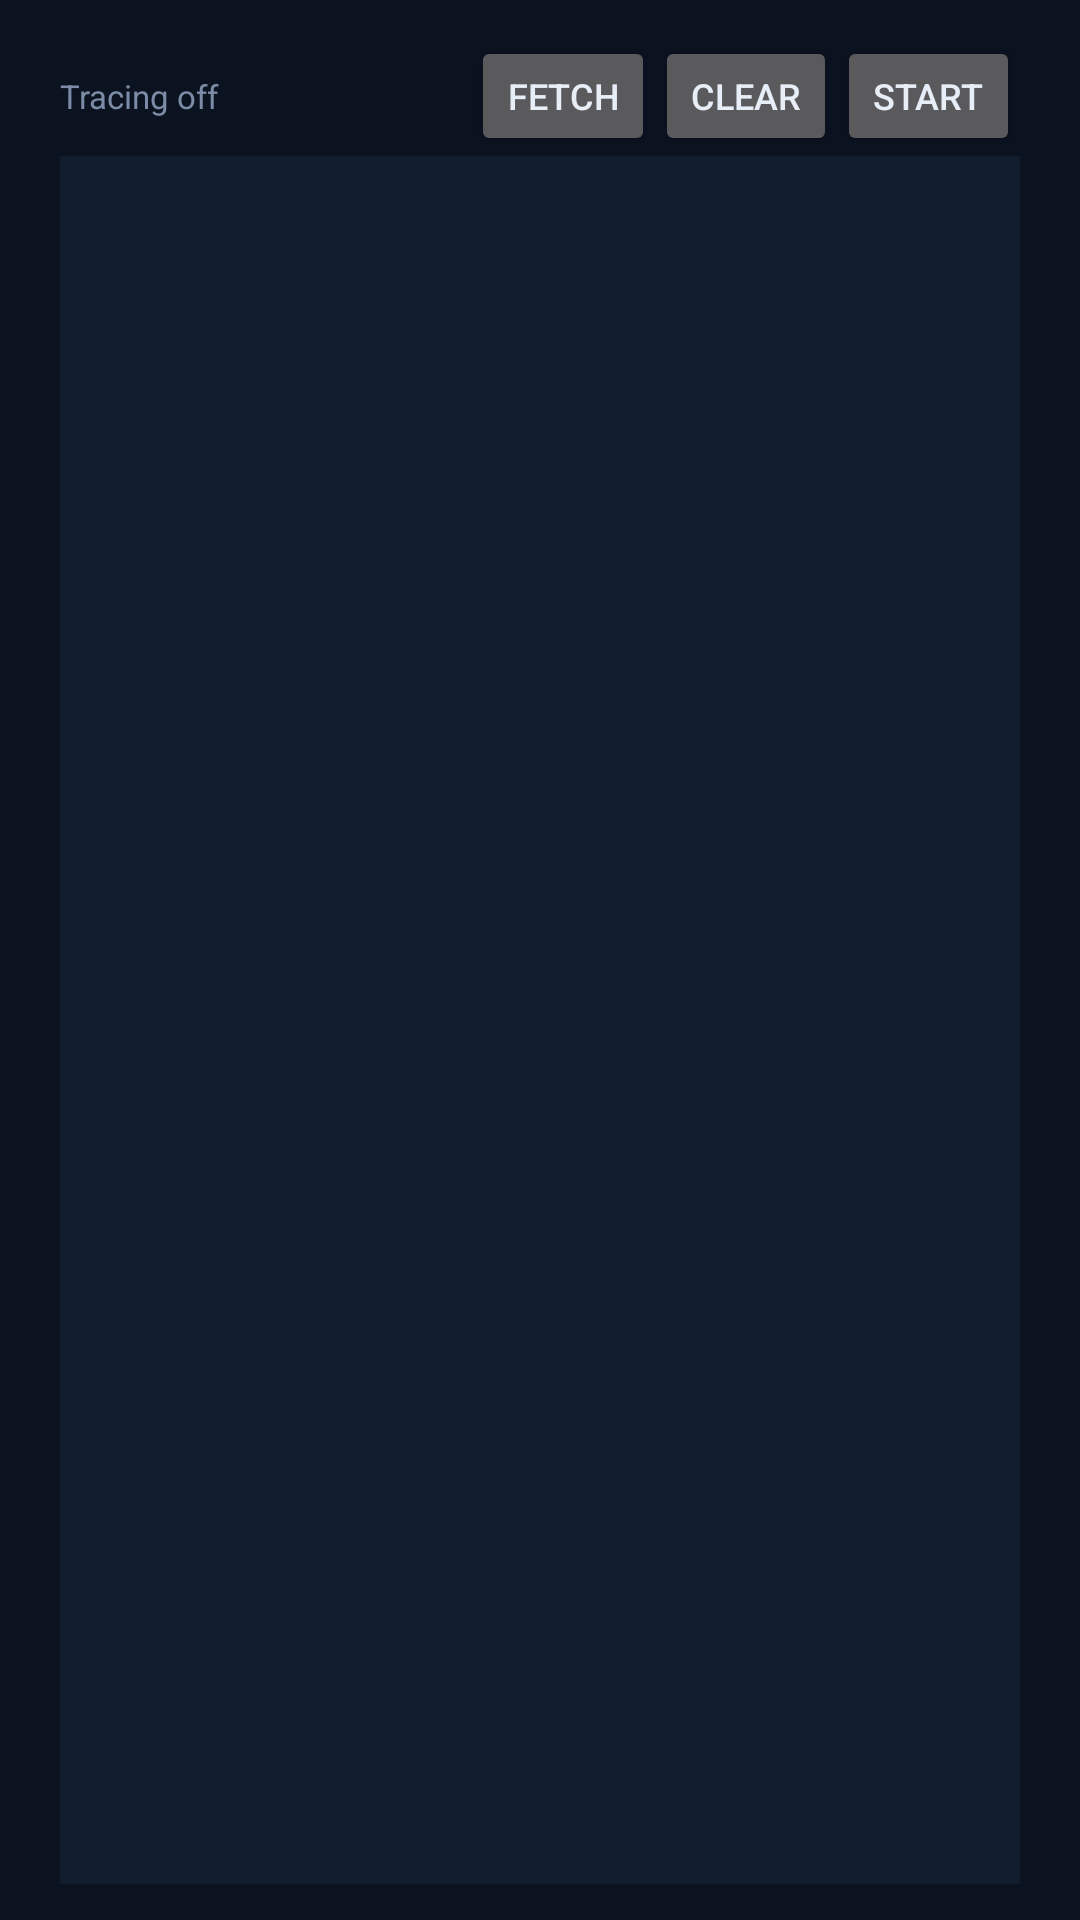

Reconstruct the res/layout file that produces this screen, plus the resources it refers to.
<!-- AndroidManifest.xml: application theme AppTheme -->
<!-- res/layout/screen_debug.xml -->
<?xml version="1.0" encoding="utf-8"?>
<LinearLayout xmlns:android="http://schemas.android.com/apk/res/android"
    android:layout_width="match_parent"
    android:layout_height="match_parent"
    android:orientation="vertical"
    android:paddingHorizontal="20dp"
        android:paddingVertical="12dp">

    <LinearLayout
        android:layout_width="match_parent"
        android:layout_height="wrap_content"
        android:gravity="center_vertical"
        android:orientation="horizontal">

        <TextView
            android:id="@+id/debugStatus"
            android:layout_width="0dp"
            android:layout_height="wrap_content"
            android:layout_weight="1"
            android:text="Tracing off"
            android:textColor="@color/dim"
            android:textSize="11sp" />

        <Button
            android:id="@+id/debugFetch"
            android:layout_width="wrap_content"
            android:layout_height="40dp"
            android:minWidth="0dp"
            android:text="Fetch"
            android:textSize="12sp" />

        <Button
            android:id="@+id/debugClear"
            android:layout_width="wrap_content"
            android:layout_height="40dp"
            android:minWidth="0dp"
            android:text="Clear"
            android:textSize="12sp" />

        <Button
            android:id="@+id/debugToggle"
            android:layout_width="wrap_content"
            android:layout_height="40dp"
            android:minWidth="0dp"
            android:text="Start"
            android:textSize="12sp" />
    </LinearLayout>

    <ScrollView
        android:id="@+id/debugScroll"
        android:layout_width="match_parent"
        android:layout_height="0dp"
        android:layout_weight="1"
        android:background="@color/surface"
        android:scrollbars="vertical">

        <TextView
            android:id="@+id/debugOutput"
            android:layout_width="match_parent"
            android:layout_height="wrap_content"
            android:fontFamily="monospace"
            android:padding="6dp"
            android:textColor="@color/fg"
            android:textSize="10sp" />
    </ScrollView>

</LinearLayout>
<!-- resources referenced by this layout -->
<resources>
  <color name="dim">#7C8CA6</color>
  <color name="fg">#E8EEF7</color>
  <color name="surface">#111C2E</color>
  <style name="AppTheme" parent="@android:style/Theme.Material.NoActionBar">
          <item name="android:windowBackground">@color/bg</item>
          <item name="android:colorAccent">@color/accent</item>
          <item name="android:statusBarColor">@color/bg</item>
          <item name="android:navigationBarColor">@color/bg</item>
          <item name="android:textColorPrimary">@color/fg</item>
          <item name="android:textColorSecondary">@color/dim</item>
      </style>
  <color name="bg">#0B1220</color>
  <color name="accent">#35D6C4</color>
</resources>
